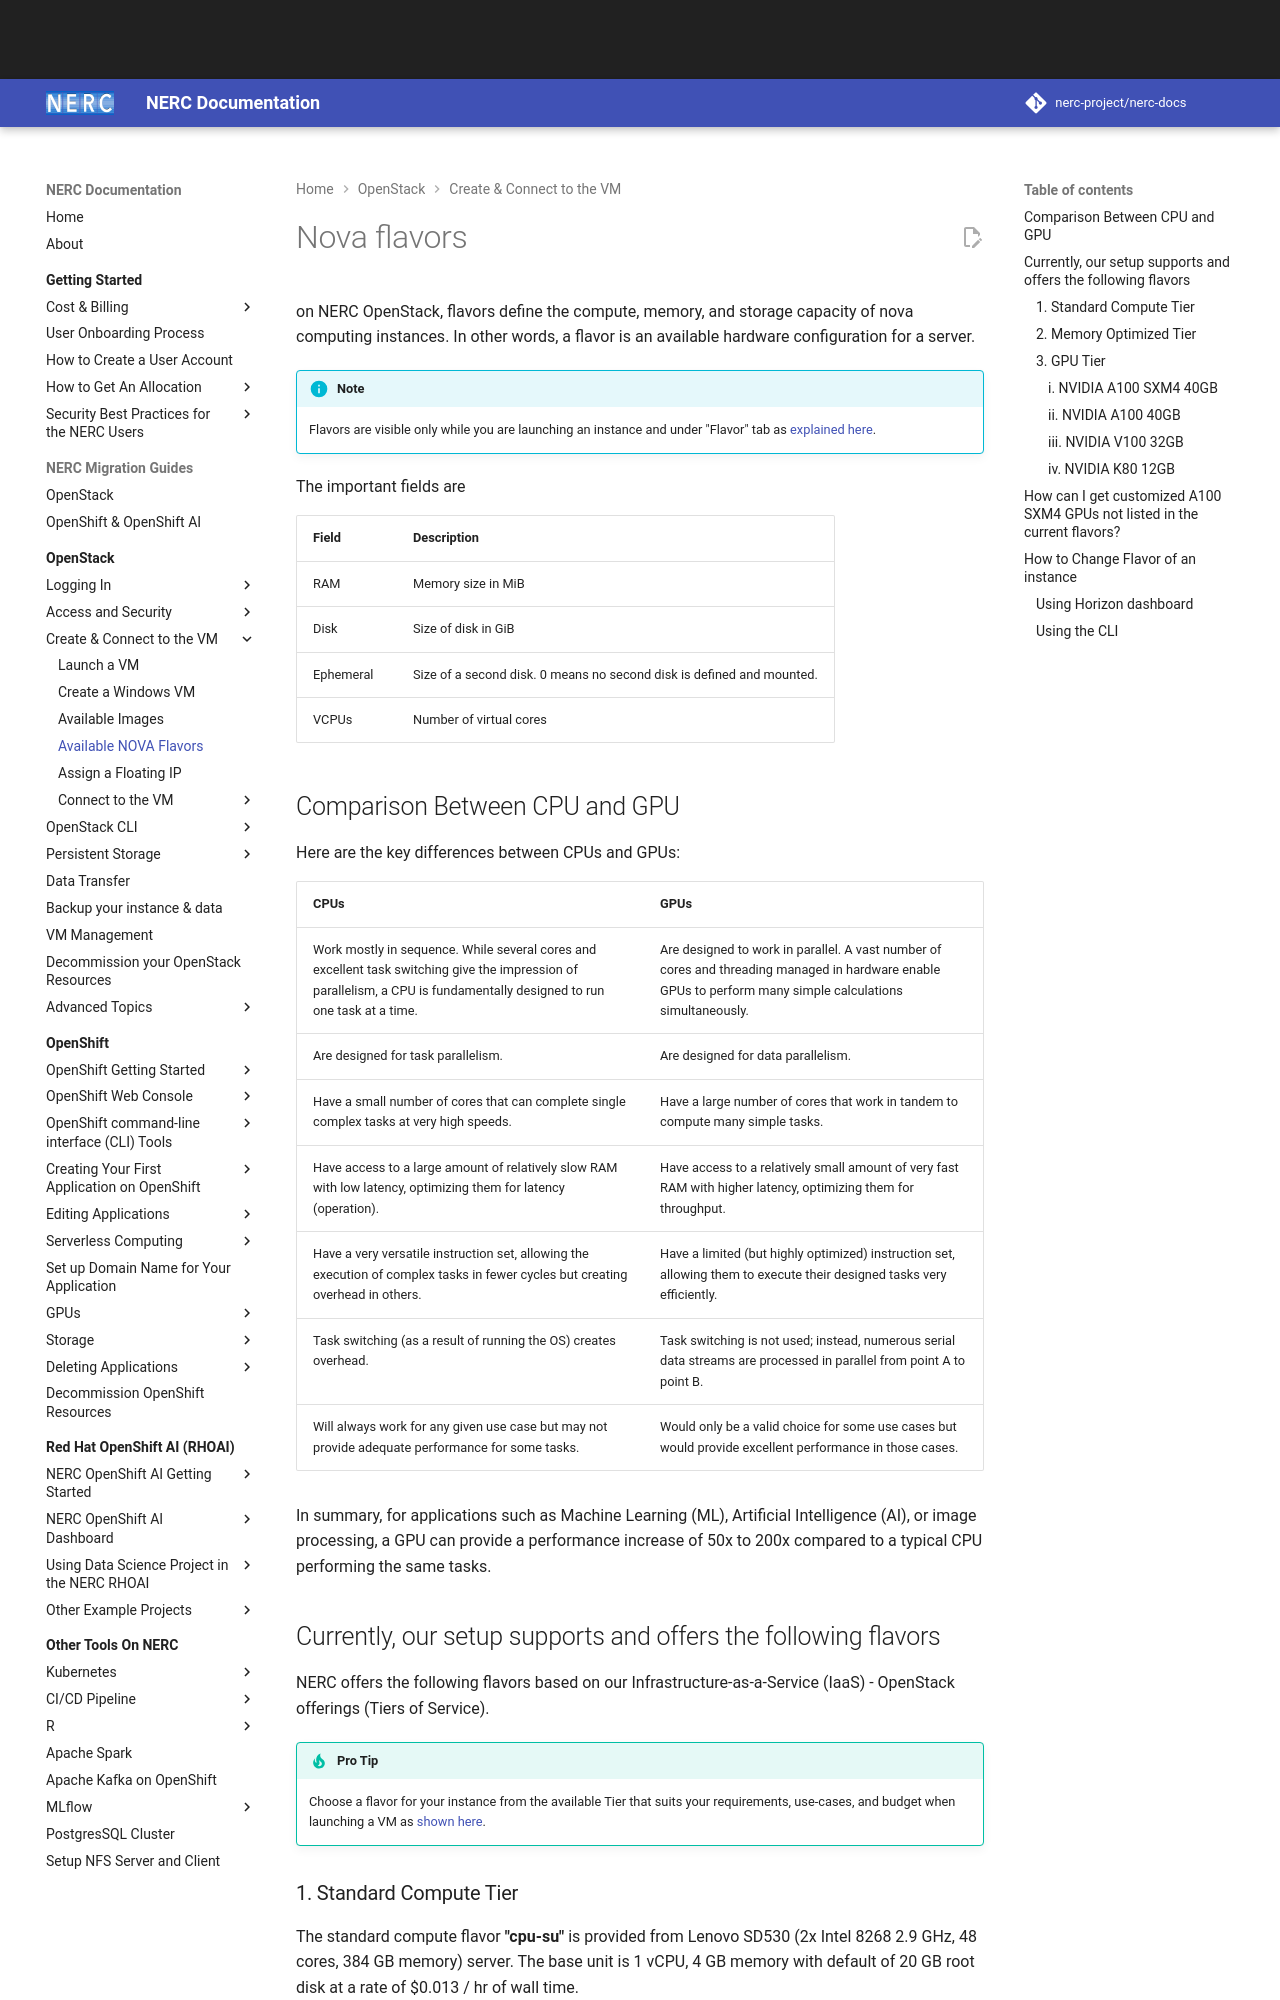

repository: nerc-project/nerc-docs · page: openstack/create-and-connect-to-the-VM/flavors/index.html · generator: mkdocs

# Nova flavors

on NERC OpenStack, flavors define the compute, memory, and storage capacity of
nova computing instances. In other words, a flavor is an available hardware
configuration for a server.

!!! info "Note"

    Flavors are visible only while you are launching an instance and under "Flavor"
    tab as [explained here](../create-and-connect-to-the-VM/launch-a-VM.md#flavor-tab).

The important fields are

| Field     | Description                                                           |
| --------- | --------------------------------------------------------------------- |
| RAM       | Memory size in MiB                                                    |
| Disk      | Size of disk in GiB                                                   |
| Ephemeral | Size of a second disk. 0 means no second disk is defined and mounted. |
| VCPUs     | Number of virtual cores                                               |
